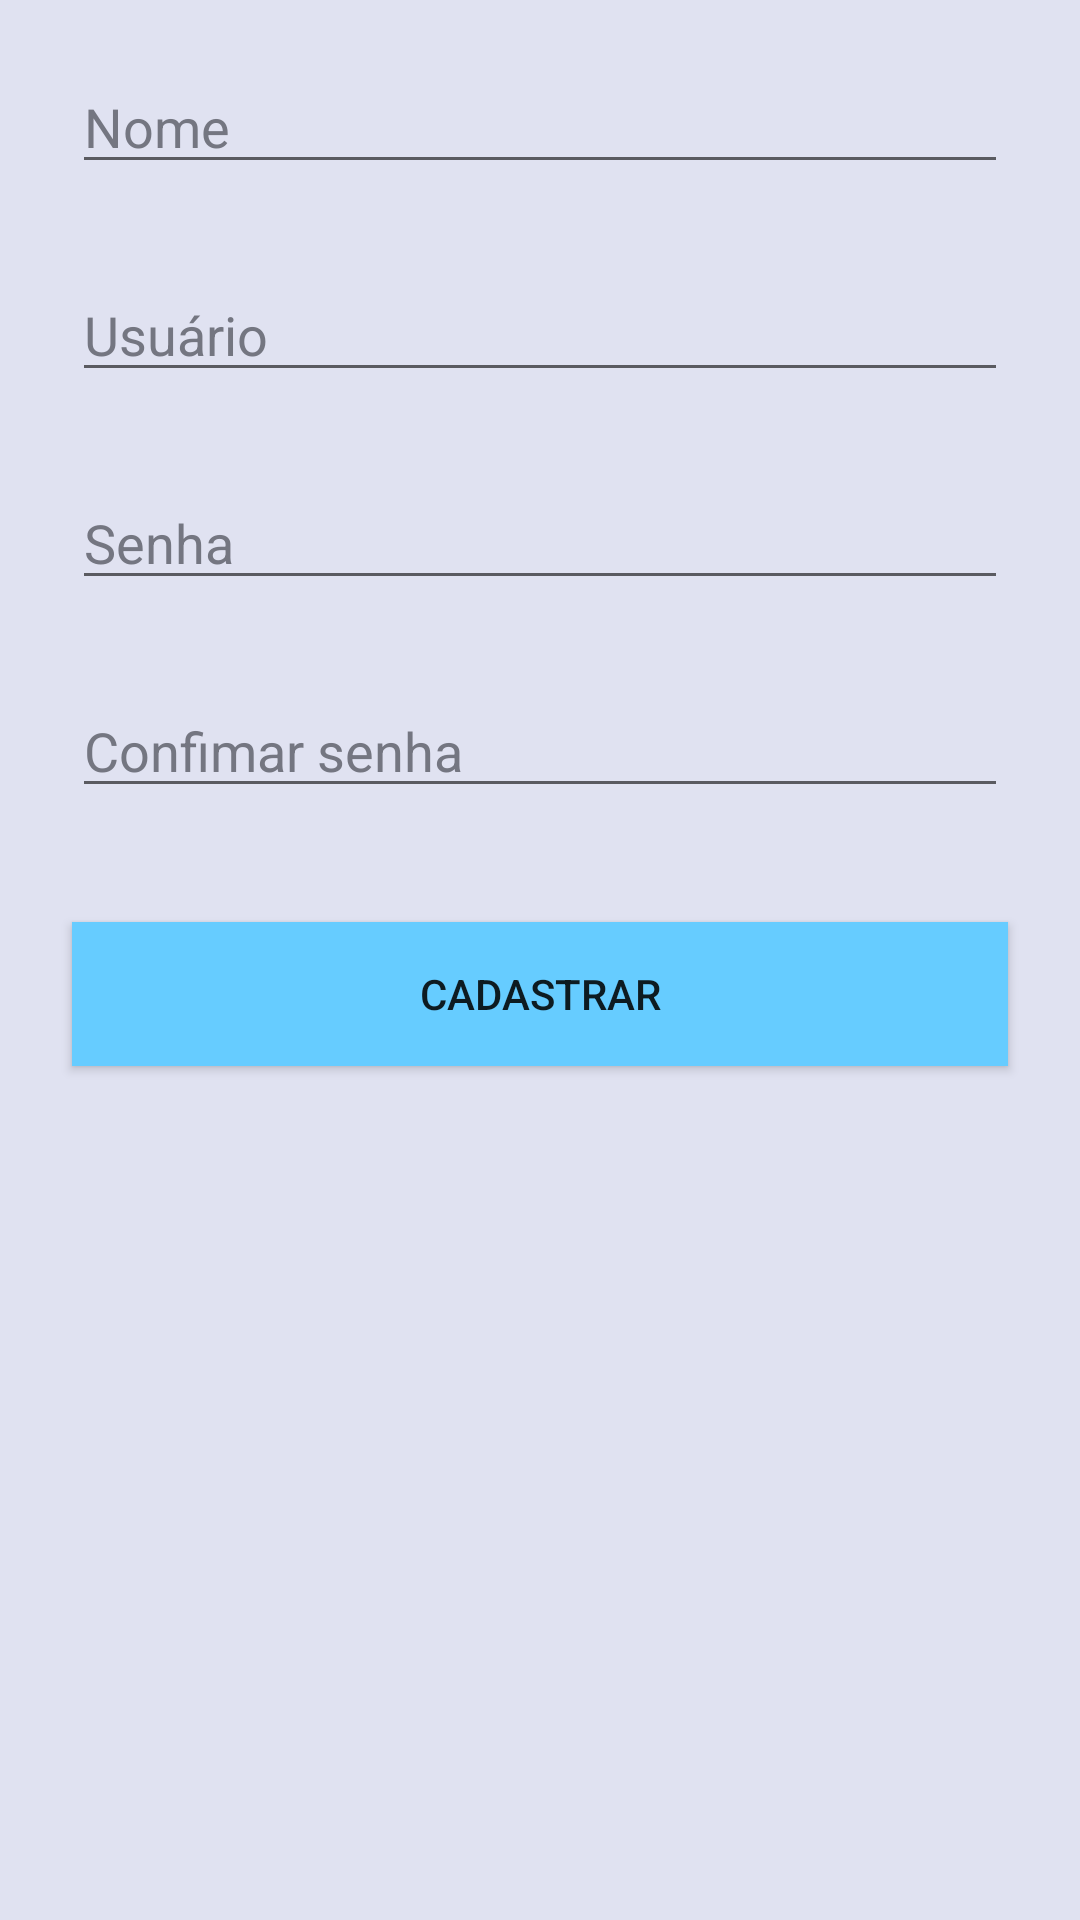

Here is an Android app screen rendered from its layout file. Give the layout XML and the strings, colors and styles it references.
<!-- AndroidManifest.xml: application theme AppTheme -->
<!-- res/layout/activity_cadastro.xml -->
<?xml version="1.0" encoding="utf-8"?>
<LinearLayout xmlns:android="http://schemas.android.com/apk/res/android"
    xmlns:app="http://schemas.android.com/apk/res-auto"
    xmlns:tools="http://schemas.android.com/tools"
    android:layout_width="match_parent"
    android:layout_height="match_parent"
    tools:context="usuario.dontcrashmebro.CadastroActivity"
    android:orientation="vertical"
    android:background="@color/colorPrimary">
    <ImageView
        android:id="@+id/imageView2"
        android:layout_width="match_parent"
        android:layout_height="wrap_content"
        android:src="@mipmap/drone_icon" />

    <EditText
        android:id="@+id/et_register_nome"
        android:layout_width="match_parent"
        android:layout_height="wrap_content"
        android:inputType="textPersonName"
        android:hint="@string/campo_nome"
        android:textColor="@color/colorPrimaryDark"
        android:textColorHint="@color/colorPrimaryDark"
        android:layout_marginLeft="24dp"
        android:layout_marginRight="24dp"
        android:layout_marginTop="20dp"
        android:layout_marginBottom="8dp"
        />

    <EditText
        android:id="@+id/et_register_login"
        android:layout_width="match_parent"
        android:layout_height="wrap_content"
        android:inputType="textPersonName"
        android:hint="@string/campo_usuario"
        android:textColor="@color/colorPrimaryDark"
        android:textColorHint="@color/colorPrimaryDark"
        android:layout_marginLeft="24dp"
        android:layout_marginRight="24dp"
        android:layout_marginTop="20dp"
        android:layout_marginBottom="8dp"
        />


    <EditText
        android:id="@+id/et_register_password"
        android:layout_width="match_parent"
        android:layout_height="wrap_content"
        android:inputType="textPassword"
        android:hint="@string/campo_senha"
        android:textColor="@color/colorPrimaryDark"
        android:textColorHint="@color/colorPrimaryDark"
        android:layout_marginLeft="24dp"
        android:layout_marginRight="24dp"
        android:layout_marginTop="20dp"
        android:layout_marginBottom="8dp"
        />

    <EditText
        android:id="@+id/et_register_password2"
        android:layout_width="match_parent"
        android:layout_height="wrap_content"
        android:layout_marginBottom="8dp"
        android:layout_marginLeft="24dp"
        android:layout_marginRight="24dp"
        android:layout_marginTop="20dp"
        android:ems="10"
        android:hint="@string/campo_confirmar_senha"
        android:inputType="textPassword"
        android:textColor="@color/colorPrimaryDark"
        android:textColorHint="@color/colorPrimaryDark" />

    <Button
        android:id="@+id/btn_register"
        android:layout_width="match_parent"
        android:layout_height="wrap_content"
        android:layout_marginLeft="24dp"
        android:layout_marginRight="24dp"
        android:layout_marginTop="30dp"
        android:background="#66CCFF"
        android:onClick="cadastrar"
        android:text="@string/btn_cadastrar" />

</LinearLayout>
<!-- resources referenced by this layout -->
<resources>
  <color name="colorPrimary">#E0E2f1</color>
  <color name="colorPrimaryDark">#747681</color>
  <string name="btn_cadastrar">Cadastrar</string>
  <string name="campo_confirmar_senha">Confimar senha</string>
  <string name="campo_nome">Nome</string>
  <string name="campo_senha">Senha</string>
  <string name="campo_usuario">Usuário</string>
  <style name="AppTheme" parent="Theme.AppCompat.Light.DarkActionBar">
          
          <item name="colorPrimary">@color/colorPrimary</item>
          <item name="colorPrimaryDark">@color/colorPrimaryDark</item>
          <item name="colorAccent">@color/colorAccent</item>
      </style>
  <color name="colorAccent">#5e309f</color>
</resources>
